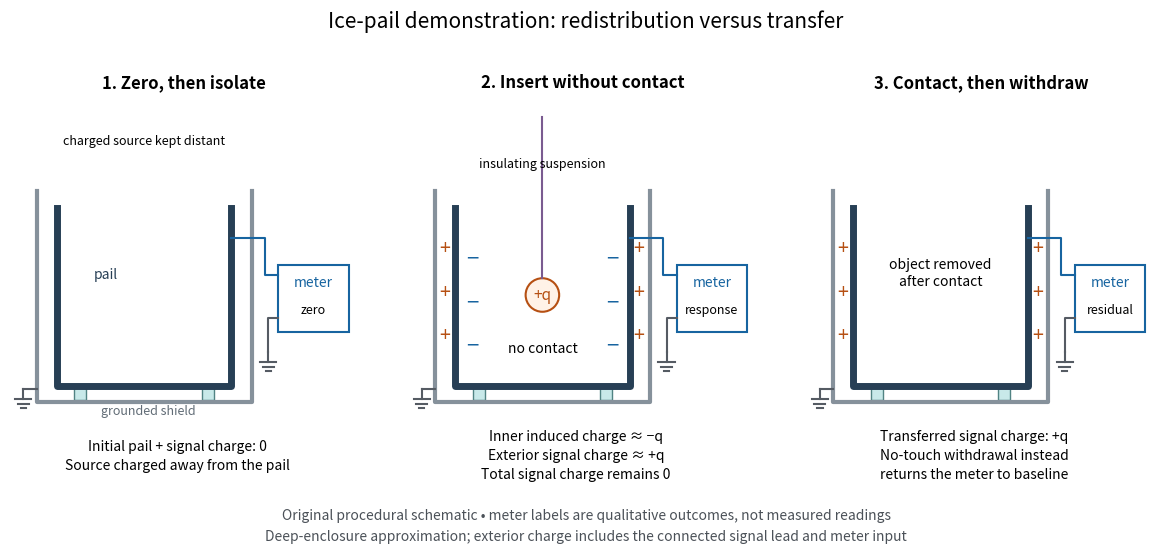

Write the Python code that produced this figure. (Note: this script raises an exception after producing the figure.)
"""Original procedural ice-pail schematic; no invented instrument data.

Run from _media; tested with Python 3.14 and Matplotlib 3.10.7.
Charge labels use the ideal deep-enclosure limit, not an exact open-pail solution.
"""
from pathlib import Path

import matplotlib.pyplot as plt
from matplotlib.patches import Circle, Rectangle


def ground(ax, x, y):
    ax.plot([x, x], [y, y-.15], color="#555b63", lw=1.5)
    for offset, width in [(0, .24), (.07, .16), (.14, .08)]:
        ax.plot([x-width/2, x+width/2], [y-.15-offset]*2, color="#555b63", lw=1.5)


def panel(ax, stage):
    ax.set(xlim=(-.7, 4.6), ylim=(-1.45, 4.8), aspect="equal")
    ax.axis("off")
    blue, orange = "#1764a0", "#b65013"
    # Separate pail and grounded shield, both open at the top.
    ax.plot([-.3, -.3, 2.9, 2.9], [2.9, -.25, -.25, 2.9],
            color="#86919b", lw=3)
    ax.plot([0, 0, 2.6, 2.6], [2.65, 0, 0, 2.65], color="#273f55", lw=5)
    for x in [.35, 2.25]:
        ax.add_patch(Rectangle((x-.09, -.22), .18, .18, fc="#c8e9e9", ec="#518383"))
    ax.plot([-.3, -.5], [-.05, -.05], color="#555b63", lw=1.5)
    ground(ax, -.5, -.05)
    ax.add_patch(Rectangle((3.3, .8), 1.05, 1.0, fc="white", ec=blue, lw=1.5))
    ax.text(3.825, 1.48, "meter", ha="center", fontsize=10, color=blue)
    ax.text(3.825, 1.08, ["zero", "response", "residual"][stage], ha="center", fontsize=9)
    ax.plot([2.6, 3.1, 3.1, 3.3], [2.2, 2.2, 1.65, 1.65], color=blue, lw=1.5)
    ax.plot([3.3, 3.15, 3.15], [1, 1, .5], color="#555b63", lw=1.5)
    ground(ax, 3.15, .5)
    if stage == 0:
        ax.text(1.3, 3.6, "charged source kept distant", ha="center", fontsize=9)
    elif stage == 1:
        y = 1.35
        ax.add_patch(Circle((1.3, y), .25, fc="#fff2e7", ec=orange, lw=1.5))
        ax.text(1.3, y, "+q", ha="center", va="center", color=orange, fontsize=11)
        ax.plot([1.3, 1.3], [y+.25, 4.0], color="#7a5b90", lw=1.5)
        if stage == 1:
            for yy in [.5, 1.15, 1.8]:
                ax.text(.16, yy, "−", color=blue, fontsize=16)
                ax.text(2.25, yy, "−", color=blue, fontsize=16)
                ax.text(-.24, yy+.17, "+", color=orange, fontsize=14)
                ax.text(2.66, yy+.17, "+", color=orange, fontsize=14)
            ax.text(1.3, .5, "no contact", ha="center", fontsize=10)
            ax.text(1.3, 3.25, "insulating suspension", ha="center", fontsize=9)
    else:
        for yy in [.5, 1.15, 1.8]:
            ax.text(-.24, yy+.17, "+", color=orange, fontsize=14)
            ax.text(2.66, yy+.17, "+", color=orange, fontsize=14)
        ax.text(1.3, 1.5, "object removed\nafter contact", ha="center", fontsize=10)
    headings = ["1. Zero, then isolate", "2. Insert without contact", "3. Contact, then withdraw"]
    ax.text(1.9, 4.45, headings[stage], ha="center", fontsize=12, fontweight="bold")
    notes = ["Initial pail + signal charge: 0\nSource charged away from the pail",
             "Inner induced charge ≈ −q\nExterior signal charge ≈ +q\nTotal signal charge remains 0",
             "Transferred signal charge: +q\nNo-touch withdrawal instead\nreturns the meter to baseline"]
    ax.text(1.8, -1.04, notes[stage], ha="center", va="center", fontsize=10,
            linespacing=1.45)
    if stage == 0:
        ax.text(.55, 1.6, "pail", color="#273f55", fontsize=10)
        ax.text(.65, -.43, "grounded shield", color="#616c76", fontsize=9)


def main():
    plt.rcParams.update({"font.size": 11})
    fig, axes = plt.subplots(1, 3, figsize=(12, 5.8))
    fig.patch.set_facecolor("white")
    for stage, ax in enumerate(axes):
        panel(ax, stage)
    fig.suptitle("Ice-pail demonstration: redistribution versus transfer", fontsize=15, y=.95)
    fig.text(.5, .07, "Original procedural schematic • meter labels are qualitative outcomes, not measured readings",
             ha="center", fontsize=10, color="#4b5158")
    fig.text(.5, .035, "Deep-enclosure approximation; exterior charge includes the connected signal lead and meter input",
             ha="center", fontsize=10, color="#4b5158")
    fig.subplots_adjust(left=.02, right=.98, top=.87, bottom=.12, wspace=.12)
    fig.savefig(Path(__file__).with_suffix('.png').name, dpi=120, facecolor="white",
                transparent=False)
    plt.close(fig)


if __name__ == "__main__":
    main()
